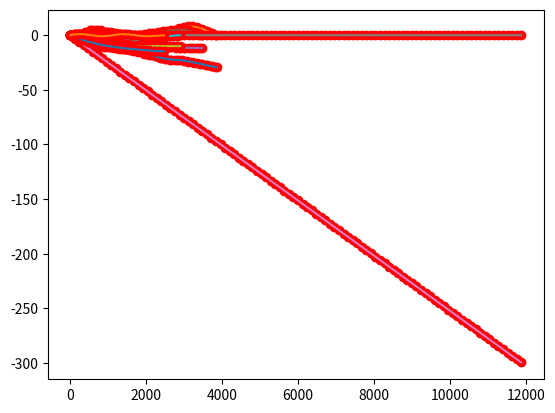

Python code for this plot:
import numpy as np
from matplotlib import pyplot as plt
import math
from scipy.interpolate import make_interp_spline, BSpline

def calc(weapon):
   
    weapon_x = [0]
    weapon_y = [0]
    shot_ms = [0]

    last_x = 0
    last_y = 0
   
    ms_passed = 0
    for i in range(0, weapon.shots - 1):

        x_val = weapon.x[i]
        y_val = weapon.y[i]

        delta_x = x_val - last_x
        delta_y = y_val - last_y
        animation_time = math.sqrt((delta_x * delta_x) + (delta_y * delta_y)) / 0.02
   
        # only happens late on some bullets, animation time is hard capped by ms_per_shot
        if animation_time > weapon.ms_per_shot: 
            print(f'animation time larger than ms_per_shot {weapon.name} on shot {len(weapon_x)}')

            weapon_x.append(x_val)
            weapon_y.append(y_val)

            ms_passed+=weapon.ms_per_shot

            shot_ms.append(ms_passed)
        else:
            # move all during animation time
            weapon_x.append(x_val)
            weapon_y.append(y_val)

            ms_passed+=animation_time

            shot_ms.append(ms_passed)

            ms_passed_next = 0

            ms_passed_next = weapon.ms_per_shot - animation_time

            # only change time on next datapoint
            weapon_x.append(x_val)
            weapon_y.append(y_val)
            ms_passed+=ms_passed_next
            shot_ms.append(ms_passed)
       
   
        last_x = x_val
        last_y = y_val

    total_ms = math.floor(ms_passed)
    full_range = np.array(range(0, total_ms))

    fun_y = make_interp_spline(shot_ms, weapon_y, k=1)
    fun_x = make_interp_spline(shot_ms, weapon_x, k=1)

    plt.plot(shot_ms, weapon_y, 'ro')
    plt.plot(full_range, fun_y(full_range))
    #plt.show()

    plt.plot(shot_ms, weapon_x, 'ro')
    plt.plot(full_range, fun_x(full_range))
    #plt.show()

    full_vector = []

    for i in range(0, int(weapon.shots * weapon.ms_per_shot)):
        full_vector.append([fun_x(i), fun_y(i)])

    string_vector_parts = []

    for vector_part in full_vector:
        string_vector_parts.append("{" + str(vector_part[0]) + ", " + str(vector_part[1]) + "}")


    values = "{" + ", ".join(string_vector_parts) + "}"


    return weapon.name + " = " + values

class Weapon:

    def __init__(self, name, repeat_delay, shots, x, y):
        self.name = name
        self.shots = shots
        self.x = x
        self.y = y
        self.ms_per_shot = repeat_delay

weapons = []
weapons.append(Weapon("ak", 133.30000638961792, 30, 
                      [1.3907062632285214,1.1764334502408484,3.3871707461173646,5.0870491851652755,5.094189086829459,4.426012801154849,3.2504552119818904,1.7354512031510199,0.04893565850270232,-1.6411565381226527,-3.166890502884598,-4.360331351942659,-5.053544201456452,-5.090650616437088,-4.489915538556545,-3.382553537114461,-1.8995856377872116,-0.17203286625115766,1.6690837518171975,3.4927431907415496,5.1679244248454665,6.56360642845253,7.548768175886437,7.992388641470555,7.5122256391478,6.06379234579299,4.11736515892494,2.1439320548176966,0.6144810097516711],
                      [-2.0039412840665776,-3.8441756774048494,-5.516686177315278,-7.017455781098323,-8.342467486054444,-9.487704289484107,-10.449149188687768,-11.222785180965893,-11.804595263618937,-12.190562433947365,-12.587131622128602,-13.320773253380537,-14.321275417643292,-15.511026930930969,-16.81241660925766,-18.147833268637438,-19.439665725084474,-20.61030279461278,-21.582133293236506,-22.27754603696978,-22.618929841826656,-22.817776859076133,-23.373894638142545,-24.211385718746534,-25.237342069507864,-26.358855659045446,-27.483018455978456,-28.51692242892666,-29.36765954650875]))


weapons.append(Weapon("smg", 100.00000149011612, 24,
                      [0.651254165073501,0.9681616160214163,0.9872046834883221,0.695112524764647,0.2062594494706041,-0.3338245942279136,-0.7796096581650126,-0.9855657941747964,-0.8372459636693952,-0.4148498504128195,0.12672997539772357,0.6324615667530731,0.9473129766440191,0.9353167033025045,0.6385964463887284,0.17860115195416526,-0.32473155964416023,-0.7514640680490192,-0.9816587529033072,-0.9354942149046508,-0.7141180735168717,-0.41930136757237335,-0.148707531567851],
                      [-1.3054078694024145,-2.5999053142889004,-3.859257580673728,-5.059229914571167,-6.1755875619954885,-7.1840957689609635,-8.06051978148186,-8.812341524253384,-9.496585579241554,-10.119676075782417,-10.686216907821706,-11.20081196930516,-11.668065154178516,-12.092580356387515,-12.478961469877888,-12.831812388595383,-13.155737006485728,-13.45533921749466,-13.735222915567926,-13.999991994651257,-14.254250348690393,-14.502601871631068,-14.749650457419026]))

weapons.append(Weapon("lr", 119.99999731779099, 30, 
                      [0.09836514635608265,0.3469533789917512,0.7512205038624928,1.3268879949694437,1.958068809785123,2.5276233222645432,2.9184119063627105,3.007762319876548,2.641919134416759,1.9506449686124094,1.144313210242629,0.4332972470865659,0.02797046692339933,0.04550590779400121,0.26851015669925093,0.6408799500842433,1.127565185131858,1.6935157590249261,2.303681568946354,2.923012512079022,3.516458485605769,4.0489693867094845,4.485495112573048,4.790985560379264,4.926560492954195,4.387823457638831,3.1627396123795393,1.7143682354833345,0.5057686052555255],
                      [-1.0049278982371976,-2.248522231216003,-3.5753458305742956,-4.829961527949953,-5.858608882698031,-6.687347209318497,-7.399670622719284,-8.00564277160374,-8.515327304675212,-8.93878787063705,-9.286088118192598,-9.567291696045205,-9.793952470720207,-9.992136744761961,-10.170167360168087,-10.33036462935772,-10.475048864750004,-10.60654037876408,-10.72715948381909,-10.839226492334173,-10.945061716728468,-11.04698546942112,-11.147318062831266,-11.24837980937805,-11.352491021480612,-11.461972011558085,-11.579143092029623,-11.706324575314362,-11.845836773831438]))

weapons.append(Weapon("m2", 119.99999731779099, 100, 
                      [0.0,0.0,0.0,0.0,0.0,0.0,0.0,0.0,0.0,0.0,0.0,0.0,0.0,0.0,0.0,0.0,0.0,0.0,0.0,0.0,0.0,0.0,0.0,0.0,0.0,0.0,0.0,0.0,0.0,0.0,0.0,0.0,0.0,0.0,0.0,0.0,0.0,0.0,0.0,0.0,0.0,0.0,0.0,0.0,0.0,0.0,0.0,0.0,0.0,0.0,0.0,0.0,0.0,0.0,0.0,0.0,0.0,0.0,0.0,0.0,0.0,0.0,0.0,0.0,0.0,0.0,0.0,0.0,0.0,0.0,0.0,0.0,0.0,0.0,0.0,0.0,0.0,0.0,0.0,0.0,0.0,0.0,0.0,0.0,0.0,0.0,0.0,0.0,0.0,0.0,0.0,0.0,0.0,0.0,0.0,0.0,0.0,0.0,0.0,0.0],
                      [-3.0250000000000004,-6.050000000000001,-9.075000000000001,-12.100000000000001,-15.125000000000002,-18.150000000000002,-21.175000000000004,-24.200000000000003,-27.225,-30.250000000000004,-33.275000000000006,-36.300000000000004,-39.325,-42.35000000000001,-45.37500000000001,-48.400000000000006,-51.425000000000004,-54.45,-57.47500000000001,-60.50000000000001,-63.525000000000006,-66.55000000000001,-69.575,-72.60000000000001,-75.62500000000001,-78.65,-81.67500000000001,-84.70000000000002,-87.72500000000001,-90.75000000000001,-93.775,-96.80000000000001,-99.82500000000002,-102.85000000000001,-105.87500000000001,-108.9,-111.92500000000001,-114.95000000000002,-117.97500000000001,-121.00000000000001,-124.02500000000002,-127.05000000000001,-130.07500000000002,-133.10000000000002,-136.12500000000003,-139.15,-142.175,-145.20000000000002,-148.22500000000002,-151.25000000000003,-154.275,-157.3,-160.32500000000002,-163.35000000000002,-166.37500000000003,-169.40000000000003,-172.425,-175.45000000000002,-178.47500000000002,-181.50000000000003,-184.52500000000003,-187.55,-190.57500000000002,-193.60000000000002,-196.62500000000003,-199.65000000000003,-202.675,-205.70000000000002,-208.72500000000002,-211.75000000000003,-214.77500000000003,-217.8,-220.82500000000002,-223.85000000000002,-226.87500000000003,-229.90000000000003,-232.92500000000004,-235.95000000000002,-238.97500000000002,-242.00000000000003,-245.02500000000003,-248.05000000000004,-251.07500000000002,-254.10000000000002,-257.12500000000006,-260.15000000000003,-263.175,-266.20000000000005,-269.225,-272.25000000000006,-275.27500000000003,-278.3,-281.32500000000005,-284.35,-287.37500000000006,-290.40000000000003,-293.425,-296.45000000000005,-299.475,-302.50000000000006]))

weapons.append(Weapon("mp5", 100.00000149011612, 30, 
                      [0.0,0.0,-1.9984014443252818e-14,-0.5103880100538412,-1.6872967973036639,-2.9993441399873153,-3.9151478163425866,-3.9483186188134525,-3.224567446351184,-2.2284308986912293,-1.4387222429643565,-1.2889144179521281,-1.598685737232632,-2.1546366967936876,-2.826861274774007,-3.485453449312388,-4.000507198547659,-4.242116500618501,-4.184897313209387,-3.969568622066628,-3.629240982872229,-3.1945729437001233,-2.6962230526243083,-2.164849857718675,-1.6311119070571785,-1.125667748713763,-0.6791759307624048,-0.3222950012770376,-0.0856835083315417],
                      [-0.8688381835178702,-2.0422188027642503,-3.3704409607782955,-4.7038037605991585,-5.8926063052659945,-6.787147697817959,-7.311441429815275,-7.74248210853942,-8.127405961242223,-8.468721276993662,-8.768936344863713,-9.030559453922352,-9.256098893239557,-9.448062951885303,-9.60895991892957,-9.74129808344233,-9.847585734493565,-9.930331161153248,-9.992042652491357,-10.035228497577869,-10.062396985482758,-10.076056405276008,-10.078715046027584,-10.072881196807476,-10.06106314668565,-10.045769184732087,-10.02950760001677,-10.014786681609662,-10.004114718580745]))

weapons.append(Weapon("thompson", 129.99999523162842, 20,
                      [0.7399524345182151,1.0113242215698288,0.8437103753398514,0.31278550034307934,-0.3338245942279136,-0.8446441579424624,-0.968982159641607,-0.6067921302544388,0.01632084668775846,0.6324615667530731,0.9737348255096734,0.8438976127423636,0.3745162665276691,-0.22635502972853772,-0.7514640680490192,-0.9935586404566443,-0.8620070859040752,-0.539790457889282,-0.19620062431773277],
                      [-1.5659557044685295,-3.109220788486232,-4.587917597165765,-5.96016847561979,-7.1840957689609635,-8.217821822301945,-9.093672222474856,-9.877483654967222,-10.577211727664578,-11.20081196930516,-11.756239908627201,-12.251451074368939,-12.694400995268605,-13.093045200064433,-13.45533921749466,-13.789238576297523,-14.10269880521125,-14.403675432974085,-14.700123988324258]))


vectors = []


for weapon in weapons:
    vectors.append(calc(weapon))


full_weapon_data = "{\n"+"\n,".join(vectors) + "\n}"
wait = 1
